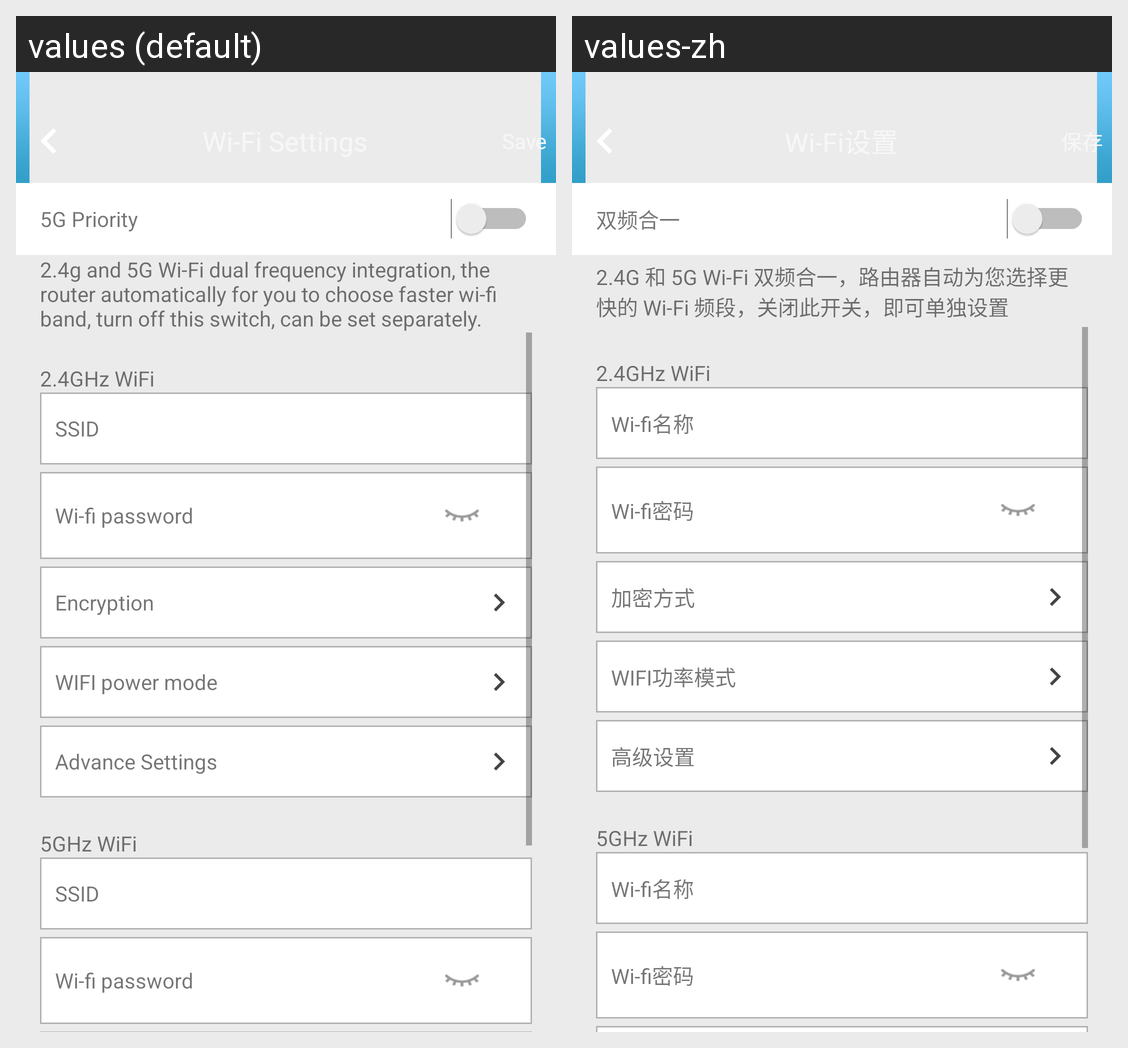

The same Android screen rendered under two of its app's locales, left to right. List the strings drawn on it with the default value and each locale's translation.
Android screen res/layout/fragment_wifi_base_setting.xml rendered under 2 locales, left to right: values (default), values-zh. Device: Nexus 5 (rendered at 1080×1920; each locale shown at half size, 540×960, under a caption strip naming it); theme Theme.MaterialComponents.DayNight.NoActionBar.
Strings drawn on this screen, with the default value and each locale's value (text and hints the layout hard-codes, and strings that could not be matched under every locale, appear in the picture but are not listed):

save
  values: Save
  values-zh: 保存

double_frequency
  values: 5G Priority
  values-zh: 双频合一

notice_double_frequency
  values: 2.4g and 5G Wi-Fi dual frequency integration, the router automatically for you to choose faster wi-fi band, turn off this switch, can be set separately.
  values-zh: 2.4G 和 5G Wi-Fi 双频合一，路由器自动为您选择更快的 Wi-Fi 频段，关闭此开关，即可单独设置

wifi_name
  values: SSID
  values-zh: Wi-fi名称

wifi_password
  values: Wi-fi password
  values-zh: Wi-fi密码

encrypt
  values: Encryption
  values-zh: 加密方式

wifi_power_pattern
  values: WIFI power mode
  values-zh: WIFI功率模式

advance_setting
  values: Advance Settings
  values-zh: 高级设置
